Image classification data set "Dataset_split" (springboardmentor0430s/CircuitGuard on GitHub). Class labels (6): mousebite, open circuit, pinhole, short circuit, spur, spurious copper.

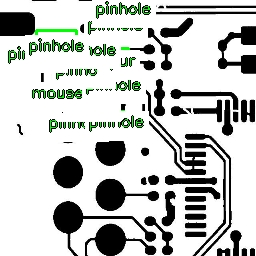
Label: pinhole

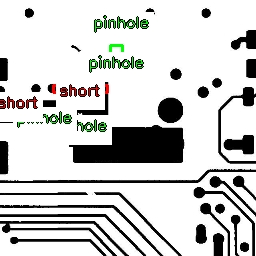
Label: short circuit

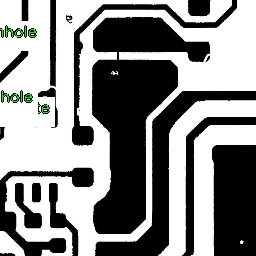
Label: spur

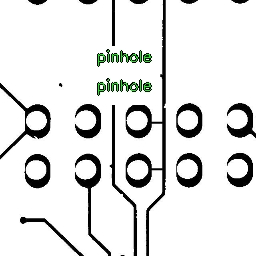
Label: spurious copper

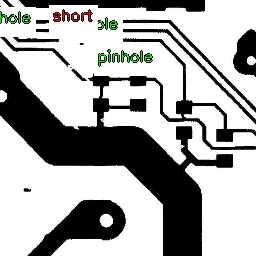
Label: mousebite

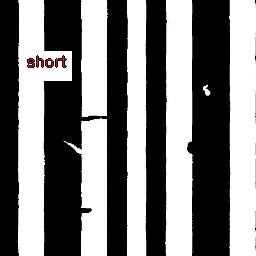
Label: open circuit
